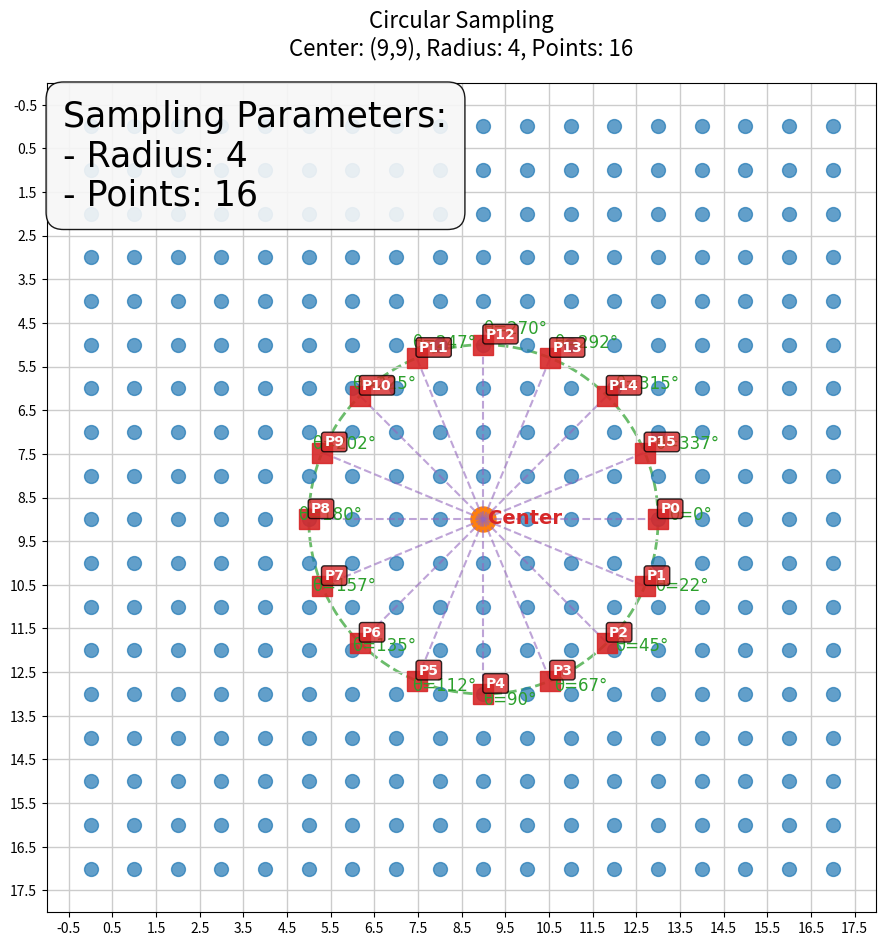

Generate this figure with matplotlib:
import numpy as np
import matplotlib.pyplot as plt
import matplotlib.patches as patches
from matplotlib.collections import PatchCollection


def visualize_circular_sampling(H=5, W=5, center_i=2, center_j=2, r=1.5, num_points=8):
    """
    可视化单个点的圆形采样过程
    H, W: 特征图尺寸
    center_i, center_j: 中心点坐标
    r: 采样半径
    num_points: 采样点数
    """
    fig, ax = plt.subplots(figsize=(10, 10), dpi=120)
    plt.rcParams.update({'font.size': 25, 'font.family': 'DejaVu Sans'})

    # 创建网格坐标系
    ax.set_xticks(np.arange(-0.5, W, 1))
    ax.set_yticks(np.arange(-0.5, H, 1))
    ax.grid(which='major', color='#CCCCCC', linestyle='-', linewidth=1)
    ax.set_xlim(-1, W)
    ax.set_ylim(-1, H)
    ax.set_aspect('equal')
    ax.invert_yaxis()  # 图像坐标系 (0,0)在左上角
    ax.set_title(f'Circular Sampling\nCenter: ({center_j},{center_i}), Radius: {r}, Points: {num_points}',
                 fontsize=16, pad=20)

    # 绘制网格点
    for i in range(H):
        for j in range(W):
            ax.plot(j, i, 'o', markersize=10, color='#1f77b4', alpha=0.7)

    # 标记中心点
    ax.plot(center_j, center_i, 'o', markersize=18, color='#ff7f0e', label=f'Center Point ({center_j},{center_i})')
    ax.text(center_j + 0.1, center_i + 0.1, 'Center', color='#d62728', fontsize=14, weight='bold')

    # 计算采样点
    angles = np.linspace(0, 2 * np.pi, num_points + 1)[:-1]
    sample_i = center_i + r * np.sin(angles)
    sample_j = center_j + r * np.cos(angles)

    # 绘制采样圆环
    circle = plt.Circle((center_j, center_i), r, fill=False,
                        linestyle='--', edgecolor='#2ca02c', linewidth=2, alpha=0.7)
    ax.add_patch(circle)

    # 绘制采样点和连接线
    for k, (sj, si) in enumerate(zip(sample_j, sample_i)):
        # 连接线
        ax.plot([center_j, sj], [center_i, si], '--', color='#9467bd', alpha=0.6)

        # 采样点
        ax.plot(sj, si, 's', markersize=14, color='#d62728', alpha=0.9)

        # 角度标注
        angle_deg = int(np.degrees(angles[k]))
        ax.text(sj + 0.25 * np.cos(angles[k]),
                si + 0.25 * np.sin(angles[k]),
                f'θ={angle_deg}°',
                color='#2ca02c', fontsize=12)

        # 点编号
        ax.text(sj + 0.05, si - 0.15, f'P{k}',
                color='white', weight='bold', fontsize=10,
                bbox=dict(facecolor='#d62728', alpha=0.8, boxstyle='round,pad=0.2'))

    # 添加图例和标注
    ax.text(0.02, 0.98, f'Sampling Parameters:\n- Radius: {r}\n- Points: {num_points}',
            transform=ax.transAxes, verticalalignment='top',
            bbox=dict(facecolor='#f7f7f7', alpha=0.9, boxstyle='round,pad=0.5'))

    plt.tight_layout()
    plt.savefig('circular_sampling_visualization.png', bbox_inches='tight', dpi=300)
    plt.show()


# 示例调用 (中心点2,2, 5x5网格)
visualize_circular_sampling(H=18, W=18, center_i=9, center_j=9, r=4, num_points=16)